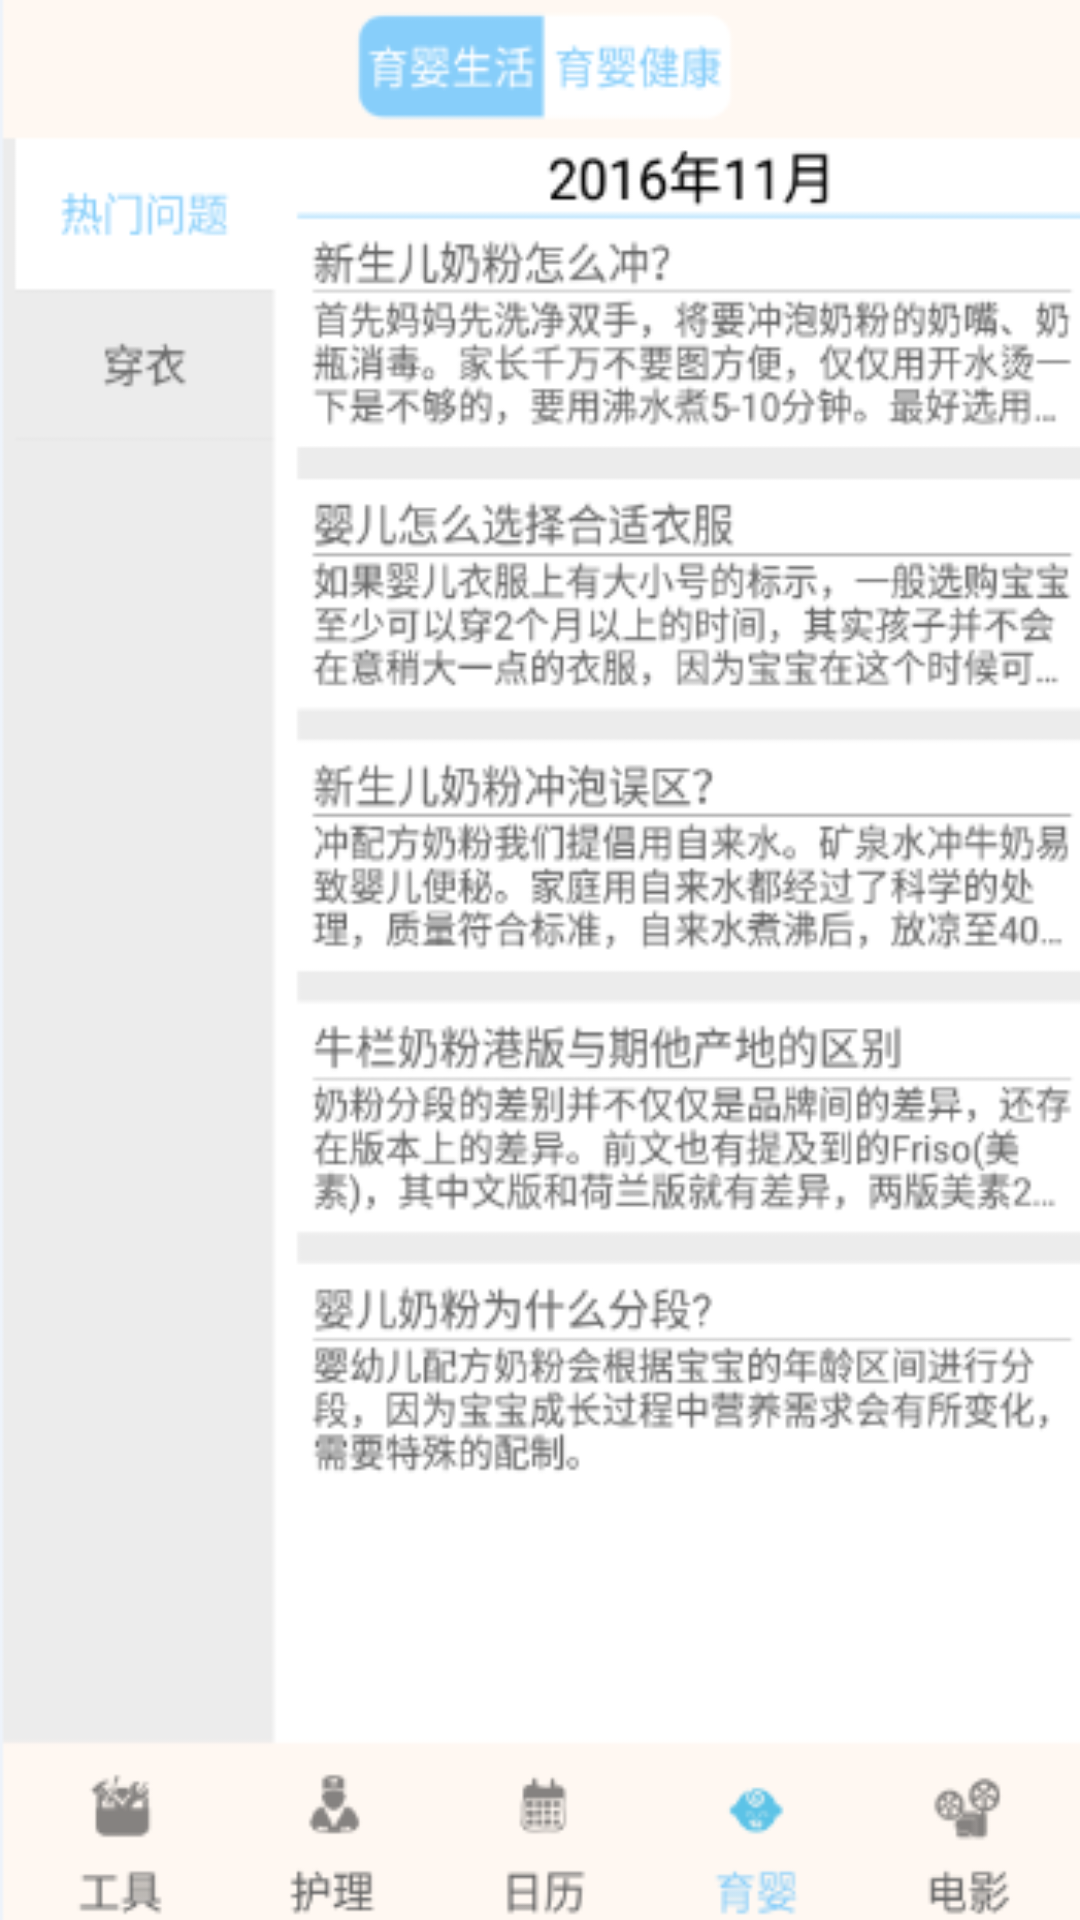

The Android layout XML behind this screen, and the referenced resources:
<!-- AndroidManifest.xml: activity theme Theme.AppCompat.NoActionBar -->
<!-- res/layout/activity_splash.xml -->
<?xml version="1.0" encoding="utf-8"?>
<RelativeLayout xmlns:android="http://schemas.android.com/apk/res/android"
    xmlns:tools="http://schemas.android.com/tools"
    android:layout_width="match_parent"
    android:layout_height="match_parent">
   <ImageView
       android:background="@drawable/splash"
       android:layout_width="match_parent"
       android:layout_height="match_parent" />
</RelativeLayout>
<!-- resources referenced by this layout -->
<resources>
  <!-- drawable splash: png bitmap (drawable-xhdpi, 79901 bytes) -->
</resources>
